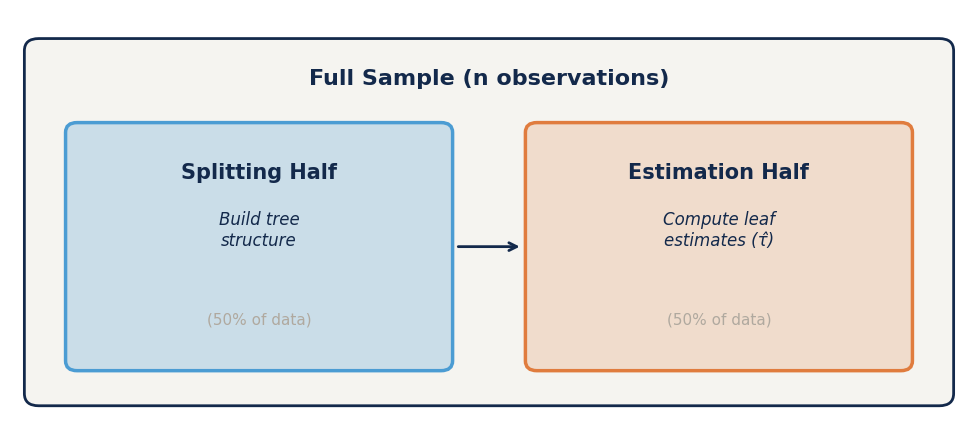

This chart was generated by the following Python code: (Note: this script raises an exception after producing the figure.)
"""Generate presentation figures for Session 3.0: Causal Random Forests"""

import matplotlib.pyplot as plt
import matplotlib.patches as mpatches
import numpy as np

# ── Style settings ──────────────────────────────────────────────
plt.rcParams.update({
    'font.family': 'sans-serif',
    'font.sans-serif': ['Helvetica', 'Arial', 'DejaVu Sans'],
    'font.size': 14,
    'axes.facecolor': 'white',
    'figure.facecolor': 'white',
})

CAROLINA_BLUE = '#4B9CD3'
NAVY = '#13294B'
LIGHT_BLUE = '#7BB8E0'
CREAM = '#F5F4F0'
WARM_GRAY = '#B0A99F'
ORANGE = '#E07C3E'


# ── Figure 1: Honest Estimation Data Split ──────────────────────
def make_honest_split():
    fig, ax = plt.subplots(1, 1, figsize=(10, 4.5))
    ax.set_xlim(0, 10)
    ax.set_ylim(0, 5)
    ax.axis('off')

    # Full sample box
    full = mpatches.FancyBboxPatch(
        (0.3, 0.3), 9.4, 4.2,
        boxstyle="round,pad=0.15",
        facecolor=CREAM, edgecolor=NAVY, linewidth=2
    )
    ax.add_patch(full)
    ax.text(5, 4.15, 'Full Sample (n observations)',
            ha='center', va='center', fontsize=16, fontweight='bold', color=NAVY)

    # Splitting half
    split_box = mpatches.FancyBboxPatch(
        (0.7, 0.7), 3.8, 2.8,
        boxstyle="round,pad=0.12",
        facecolor=CAROLINA_BLUE, edgecolor=NAVY, linewidth=1.5, alpha=0.25
    )
    ax.add_patch(split_box)
    # Solid border on top
    split_border = mpatches.FancyBboxPatch(
        (0.7, 0.7), 3.8, 2.8,
        boxstyle="round,pad=0.12",
        facecolor='none', edgecolor=CAROLINA_BLUE, linewidth=2.5
    )
    ax.add_patch(split_border)

    ax.text(2.6, 3.0, 'Splitting Half', ha='center', va='center',
            fontsize=15, fontweight='bold', color=NAVY)
    ax.text(2.6, 2.3, 'Build tree\nstructure', ha='center', va='center',
            fontsize=12, color=NAVY, style='italic')
    ax.text(2.6, 1.2, '(50% of data)', ha='center', va='center',
            fontsize=11, color=WARM_GRAY)

    # Estimation half
    est_box = mpatches.FancyBboxPatch(
        (5.5, 0.7), 3.8, 2.8,
        boxstyle="round,pad=0.12",
        facecolor=ORANGE, edgecolor=NAVY, linewidth=1.5, alpha=0.2
    )
    ax.add_patch(est_box)
    est_border = mpatches.FancyBboxPatch(
        (5.5, 0.7), 3.8, 2.8,
        boxstyle="round,pad=0.12",
        facecolor='none', edgecolor=ORANGE, linewidth=2.5
    )
    ax.add_patch(est_border)

    ax.text(7.4, 3.0, 'Estimation Half', ha='center', va='center',
            fontsize=15, fontweight='bold', color=NAVY)
    ax.text(7.4, 2.3, 'Compute leaf\nestimates (τ̂)', ha='center', va='center',
            fontsize=12, color=NAVY, style='italic')
    ax.text(7.4, 1.2, '(50% of data)', ha='center', va='center',
            fontsize=11, color=WARM_GRAY)

    # Arrow between boxes
    ax.annotate('', xy=(5.35, 2.1), xytext=(4.65, 2.1),
                arrowprops=dict(arrowstyle='->', color=NAVY, lw=2))

    plt.tight_layout()
    plt.savefig('/Users/sysylvia/Documents/Repos/HPM883-Spring2026/unit-3/images/honest-split.png',
                dpi=200, bbox_inches='tight', facecolor='white')
    plt.close()
    print("✓ honest-split.png")


# ── Figure 2: Causal Forest as Ensemble ─────────────────────────
def make_forest_ensemble():
    fig, ax = plt.subplots(1, 1, figsize=(10, 4))
    ax.set_xlim(0, 10)
    ax.set_ylim(0, 4.5)
    ax.axis('off')

    # Draw B trees
    tree_positions = [1.5, 3.5, 5.5, 7.5]
    tree_labels = ['Tree 1', 'Tree 2', 'Tree 3', f'Tree B']

    for i, (x, label) in enumerate(zip(tree_positions, tree_labels)):
        # Tree box
        alpha_val = 0.2 if i < 3 else 0.35
        box = mpatches.FancyBboxPatch(
            (x - 0.7, 1.8), 1.4, 1.8,
            boxstyle="round,pad=0.1",
            facecolor=CAROLINA_BLUE, edgecolor=NAVY,
            linewidth=1.5, alpha=alpha_val
        )
        ax.add_patch(box)
        border = mpatches.FancyBboxPatch(
            (x - 0.7, 1.8), 1.4, 1.8,
            boxstyle="round,pad=0.1",
            facecolor='none', edgecolor=CAROLINA_BLUE, linewidth=1.5
        )
        ax.add_patch(border)
        ax.text(x, 3.2, label, ha='center', va='center',
                fontsize=12, fontweight='bold', color=NAVY)

        # Mini tree icon inside
        ax.plot([x, x - 0.3, x], [2.8, 2.4, 2.4], color=NAVY, lw=1.2)
        ax.plot([x, x + 0.3, x], [2.8, 2.4, 2.4], color=NAVY, lw=1.2)
        ax.plot([x - 0.3, x - 0.45], [2.4, 2.15], color=NAVY, lw=1)
        ax.plot([x - 0.3, x - 0.15], [2.4, 2.15], color=NAVY, lw=1)
        ax.plot([x + 0.3, x + 0.15], [2.4, 2.15], color=NAVY, lw=1)
        ax.plot([x + 0.3, x + 0.45], [2.4, 2.15], color=NAVY, lw=1)

        # Arrow down to average
        ax.annotate('', xy=(x, 1.2), xytext=(x, 1.7),
                    arrowprops=dict(arrowstyle='->', color=NAVY, lw=1.5))

    # Dots between tree 3 and tree B
    ax.text(6.5, 2.7, '· · ·', ha='center', va='center',
            fontsize=20, color=WARM_GRAY)

    # Average box at bottom
    avg_box = mpatches.FancyBboxPatch(
        (2.5, 0.3), 5, 0.85,
        boxstyle="round,pad=0.1",
        facecolor=ORANGE, edgecolor=NAVY, linewidth=2, alpha=0.25
    )
    ax.add_patch(avg_box)
    avg_border = mpatches.FancyBboxPatch(
        (2.5, 0.3), 5, 0.85,
        boxstyle="round,pad=0.1",
        facecolor='none', edgecolor=ORANGE, linewidth=2
    )
    ax.add_patch(avg_border)
    ax.text(5, 0.72, 'Average predictions   >>   tau-hat(x)', ha='center', va='center',
            fontsize=14, fontweight='bold', color=NAVY)

    # Title
    ax.text(5, 4.2, 'Causal Random Forest: Ensemble of Honest Trees',
            ha='center', va='center', fontsize=15, fontweight='bold', color=NAVY)

    plt.tight_layout()
    plt.savefig('/Users/sysylvia/Documents/Repos/HPM883-Spring2026/unit-3/images/causal-forest-ensemble.png',
                dpi=200, bbox_inches='tight', facecolor='white')
    plt.close()
    print("✓ causal-forest-ensemble.png")


# ── Figure 3: Local Centering Concept ───────────────────────────
def make_local_centering():
    fig, axes = plt.subplots(1, 2, figsize=(10, 4))

    np.random.seed(42)
    n = 80
    x = np.random.uniform(0, 5, n)
    d = np.random.binomial(1, 0.3 + 0.1 * x, n)
    y = 2 + 1.5 * x + 1.2 * d + np.random.normal(0, 1.5, n)

    # Left: Raw data
    ax = axes[0]
    colors = [CAROLINA_BLUE if di == 1 else WARM_GRAY for di in d]
    ax.scatter(x, y, c=colors, alpha=0.6, s=30, edgecolors='none')
    ax.set_xlabel('Covariate X', fontsize=12)
    ax.set_ylabel('Outcome Y', fontsize=12)
    ax.set_title('Raw Data', fontsize=14, fontweight='bold', color=NAVY)
    ax.spines['top'].set_visible(False)
    ax.spines['right'].set_visible(False)

    # Legend
    treated_patch = mpatches.Patch(color=CAROLINA_BLUE, alpha=0.6, label='Treated')
    control_patch = mpatches.Patch(color=WARM_GRAY, alpha=0.6, label='Control')
    ax.legend(handles=[treated_patch, control_patch], fontsize=10, loc='upper left')

    # Right: Residualized
    ax = axes[1]
    y_resid = y - (2 + 1.5 * x)  # remove m(x)
    d_resid = d - (0.3 + 0.1 * x)  # remove e(x)
    colors2 = [ORANGE if di > 0 else LIGHT_BLUE for di in d_resid]
    ax.scatter(d_resid, y_resid, c=colors2, alpha=0.6, s=30, edgecolors='none')
    ax.axhline(y=0, color=NAVY, lw=0.8, ls='--', alpha=0.4)
    ax.axvline(x=0, color=NAVY, lw=0.8, ls='--', alpha=0.4)
    ax.set_xlabel('Residualized Treatment D̃', fontsize=12)
    ax.set_ylabel('Residualized Outcome Ỹ', fontsize=12)
    ax.set_title('After Local Centering', fontsize=14, fontweight='bold', color=NAVY)
    ax.spines['top'].set_visible(False)
    ax.spines['right'].set_visible(False)

    plt.tight_layout()
    plt.savefig('/Users/sysylvia/Documents/Repos/HPM883-Spring2026/unit-3/images/local-centering.png',
                dpi=200, bbox_inches='tight', facecolor='white')
    plt.close()
    print("✓ local-centering.png")


if __name__ == '__main__':
    make_honest_split()
    make_forest_ensemble()
    make_local_centering()
    print("\nAll figures generated!")
